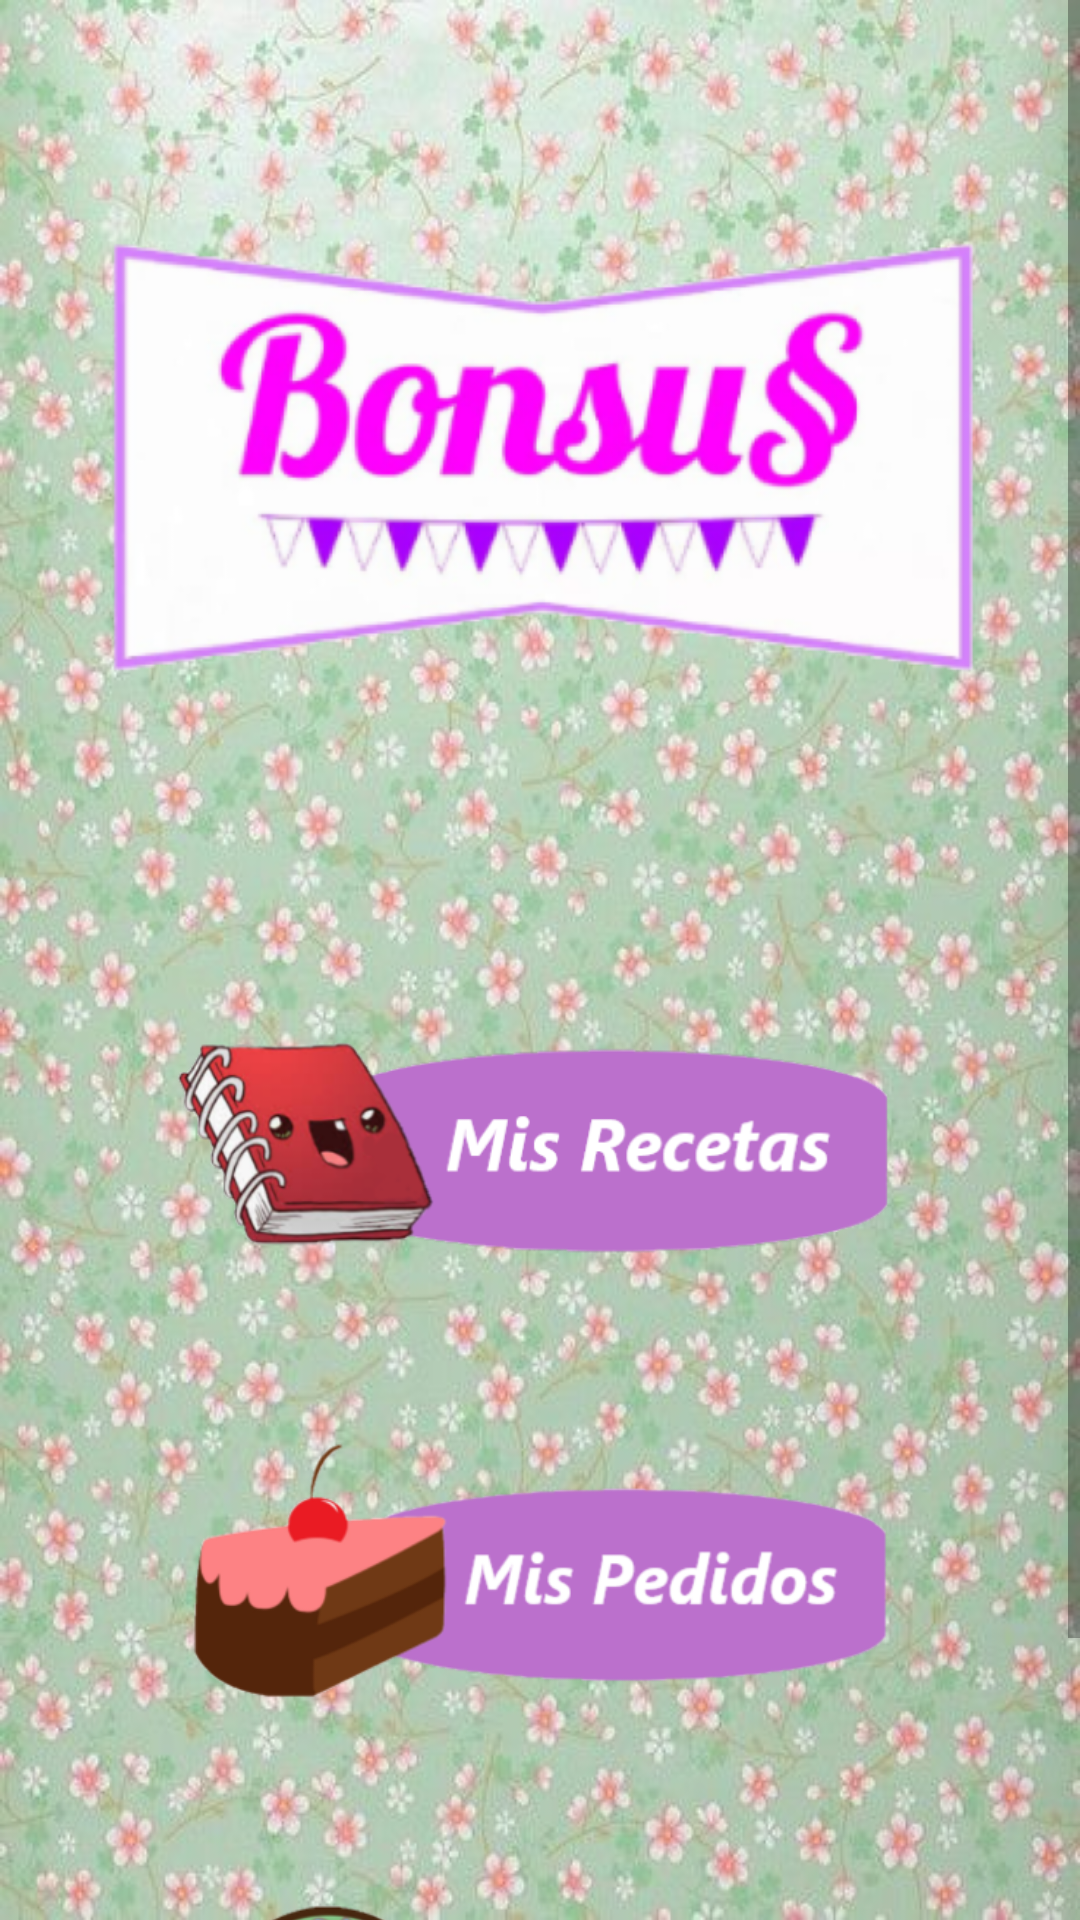

Produce the Android XML layout that renders to this screen, including the resource entries it uses.
<!-- AndroidManifest.xml: application theme AppTheme -->
<!-- res/layout/fragment_inicio.xml -->
<?xml version="1.0" encoding="utf-8"?>
<FrameLayout xmlns:android="http://schemas.android.com/apk/res/android"
    xmlns:app="http://schemas.android.com/apk/res-auto"
    xmlns:tools="http://schemas.android.com/tools"
    android:id="@+id/inicio"
    android:layout_width="match_parent"
    android:layout_height="match_parent"
    tools:context=".Inicio">

    

    <TextView
        android:id="@+id/autor"
        android:layout_width="match_parent"
        android:layout_height="wrap_content" />

    <ScrollView
        android:id="@+id/scroll"
        android:layout_width="match_parent"
        android:layout_height="match_parent"
        android:background="@drawable/tapiz">

        <LinearLayout
            android:id="@+id/body"
            android:layout_width="match_parent"
            android:layout_height="wrap_content"
            android:orientation="vertical">

            <LinearLayout
                android:id="@+id/logo"
                android:layout_width="match_parent"
                android:layout_height="match_parent"
                android:layout_weight="1"
                android:gravity="center_vertical|center_horizontal"
                android:orientation="vertical">

                <ImageButton
                    android:id="@+id/btn_logo"
                    style="@style/logo"
                    android:contentDescription="@string/todo"
                    android:scaleType="fitCenter"
                    android:src="@drawable/simbolo" />

            </LinearLayout>

            <LinearLayout
                android:id="@+id/recetas"
                android:layout_width="match_parent"
                android:layout_height="match_parent"
                android:layout_weight="2"
                android:gravity="center_vertical|center_horizontal"
                android:orientation="vertical">

                <ImageButton
                    android:id="@+id/btn_mis_recetas"
                    style="@style/botones"
                    android:contentDescription="@string/todo"
                    android:src="@drawable/btn_recetas" />
            </LinearLayout>

            <LinearLayout
                android:id="@+id/pedidos"
                android:layout_width="match_parent"
                android:layout_height="match_parent"
                android:layout_weight="2"
                android:gravity="center_vertical|center_horizontal"
                android:orientation="vertical">

                <ImageButton
                    android:id="@+id/btn_mis_pedidos"
                    style="@style/botones"
                    android:contentDescription="@string/todo"
                    android:src="@drawable/btn_pedidos" />
            </LinearLayout>

            <LinearLayout
                android:id="@+id/web"
                android:layout_width="match_parent"
                android:layout_height="match_parent"
                android:layout_weight="2"
                android:gravity="center_vertical|center_horizontal"
                android:orientation="vertical">

                <ImageButton
                    android:id="@+id/btn_web"
                    style="@style/botones"
                    android:contentDescription="@string/todo"
                    android:src="@drawable/btn_web" />
            </LinearLayout>
        </LinearLayout>
    </ScrollView>

</FrameLayout>
<!-- resources referenced by this layout -->
<resources>
  <!-- drawable btn_pedidos: png bitmap (drawable, 32509 bytes) -->
  <!-- drawable btn_recetas: png bitmap (drawable, 52907 bytes) -->
  <!-- drawable btn_web: png bitmap (drawable, 50715 bytes) -->
  <!-- drawable simbolo: png bitmap (drawable, 112751 bytes) -->
  <!-- drawable tapiz: png bitmap (drawable, 618822 bytes) -->
  <style name="botones">
          <item name="android:layout_width">@dimen/btn_largo</item>
          <item name="android:layout_height">@dimen/btn_alto</item>
          <item name="android:scaleType">centerCrop</item>
          <item name="android:clickable">true</item>
          <item name="android:focusable">true</item>
          <item name="android:background">@drawable/trasparencia</item>
      </style>
  <style name="logo">
          <item name="android:layout_width">@dimen/logo</item>
          <item name="android:layout_height">@dimen/logo</item>
          <item name="android:scaleType">centerCrop</item>
          <item name="android:clickable">true</item>
          <item name="android:focusable">true</item>
          <item name="android:background">@drawable/trasparencia</item>
      </style>
  <style name="AppTheme" parent="Theme.AppCompat.Light.NoActionBar">
          
          <item name="colorPrimary">@color/colorPrimary</item>
          <item name="colorPrimaryDark">@color/colorPrimaryDark</item>
          <item name="colorAccent">@color/colorAccent</item>
      </style>
  <dimen name="btn_largo" tools:ignore="MissingDefaultResource">250dp</dimen>
  <dimen name="btn_alto" tools:ignore="MissingDefaultResource">150dp</dimen>
  <dimen name="logo" tools:ignore="MissingDefaultResource">300dp</dimen>
  <color name="colorPrimary">#bc68cf</color>
  <color name="colorPrimaryDark">#994da9</color>
  <color name="colorAccent">#b6607f</color>
</resources>
